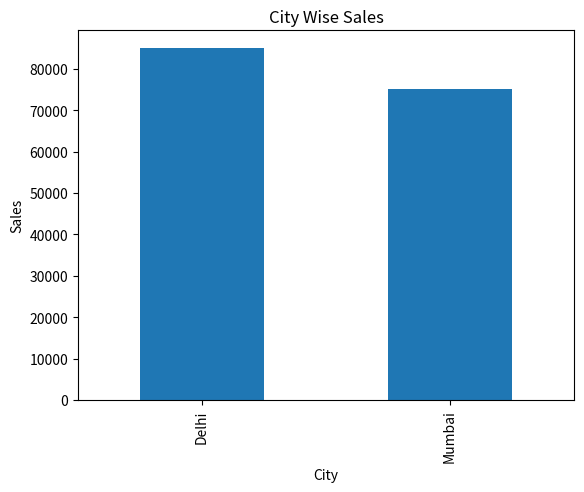

Generate this figure with matplotlib:
import pandas as pd
import matplotlib.pyplot as plt
data={
    "City":["Delhi", "Mumbai", "Delhi", "Mumbai", "Delhi"],
    "Product":["Laptop", "Mobile", "Mobile", "Laptop", "Tablet"],
    "Sales":[50000, 30000, 20000, 45000, 15000]
}
df=pd.DataFrame(data)
print(df)

#city wise sales
city_sales=df.groupby("City")["Sales"].sum()
print(city_sales)

#product wise sales
product_sales=df.groupby("Product")["Sales"].sum()
print(product_sales)

#graph visualization
city_sales.plot(kind="bar")

plt.title("City Wise Sales")
plt.xlabel("City")
plt.ylabel("Sales")

plt.show()
